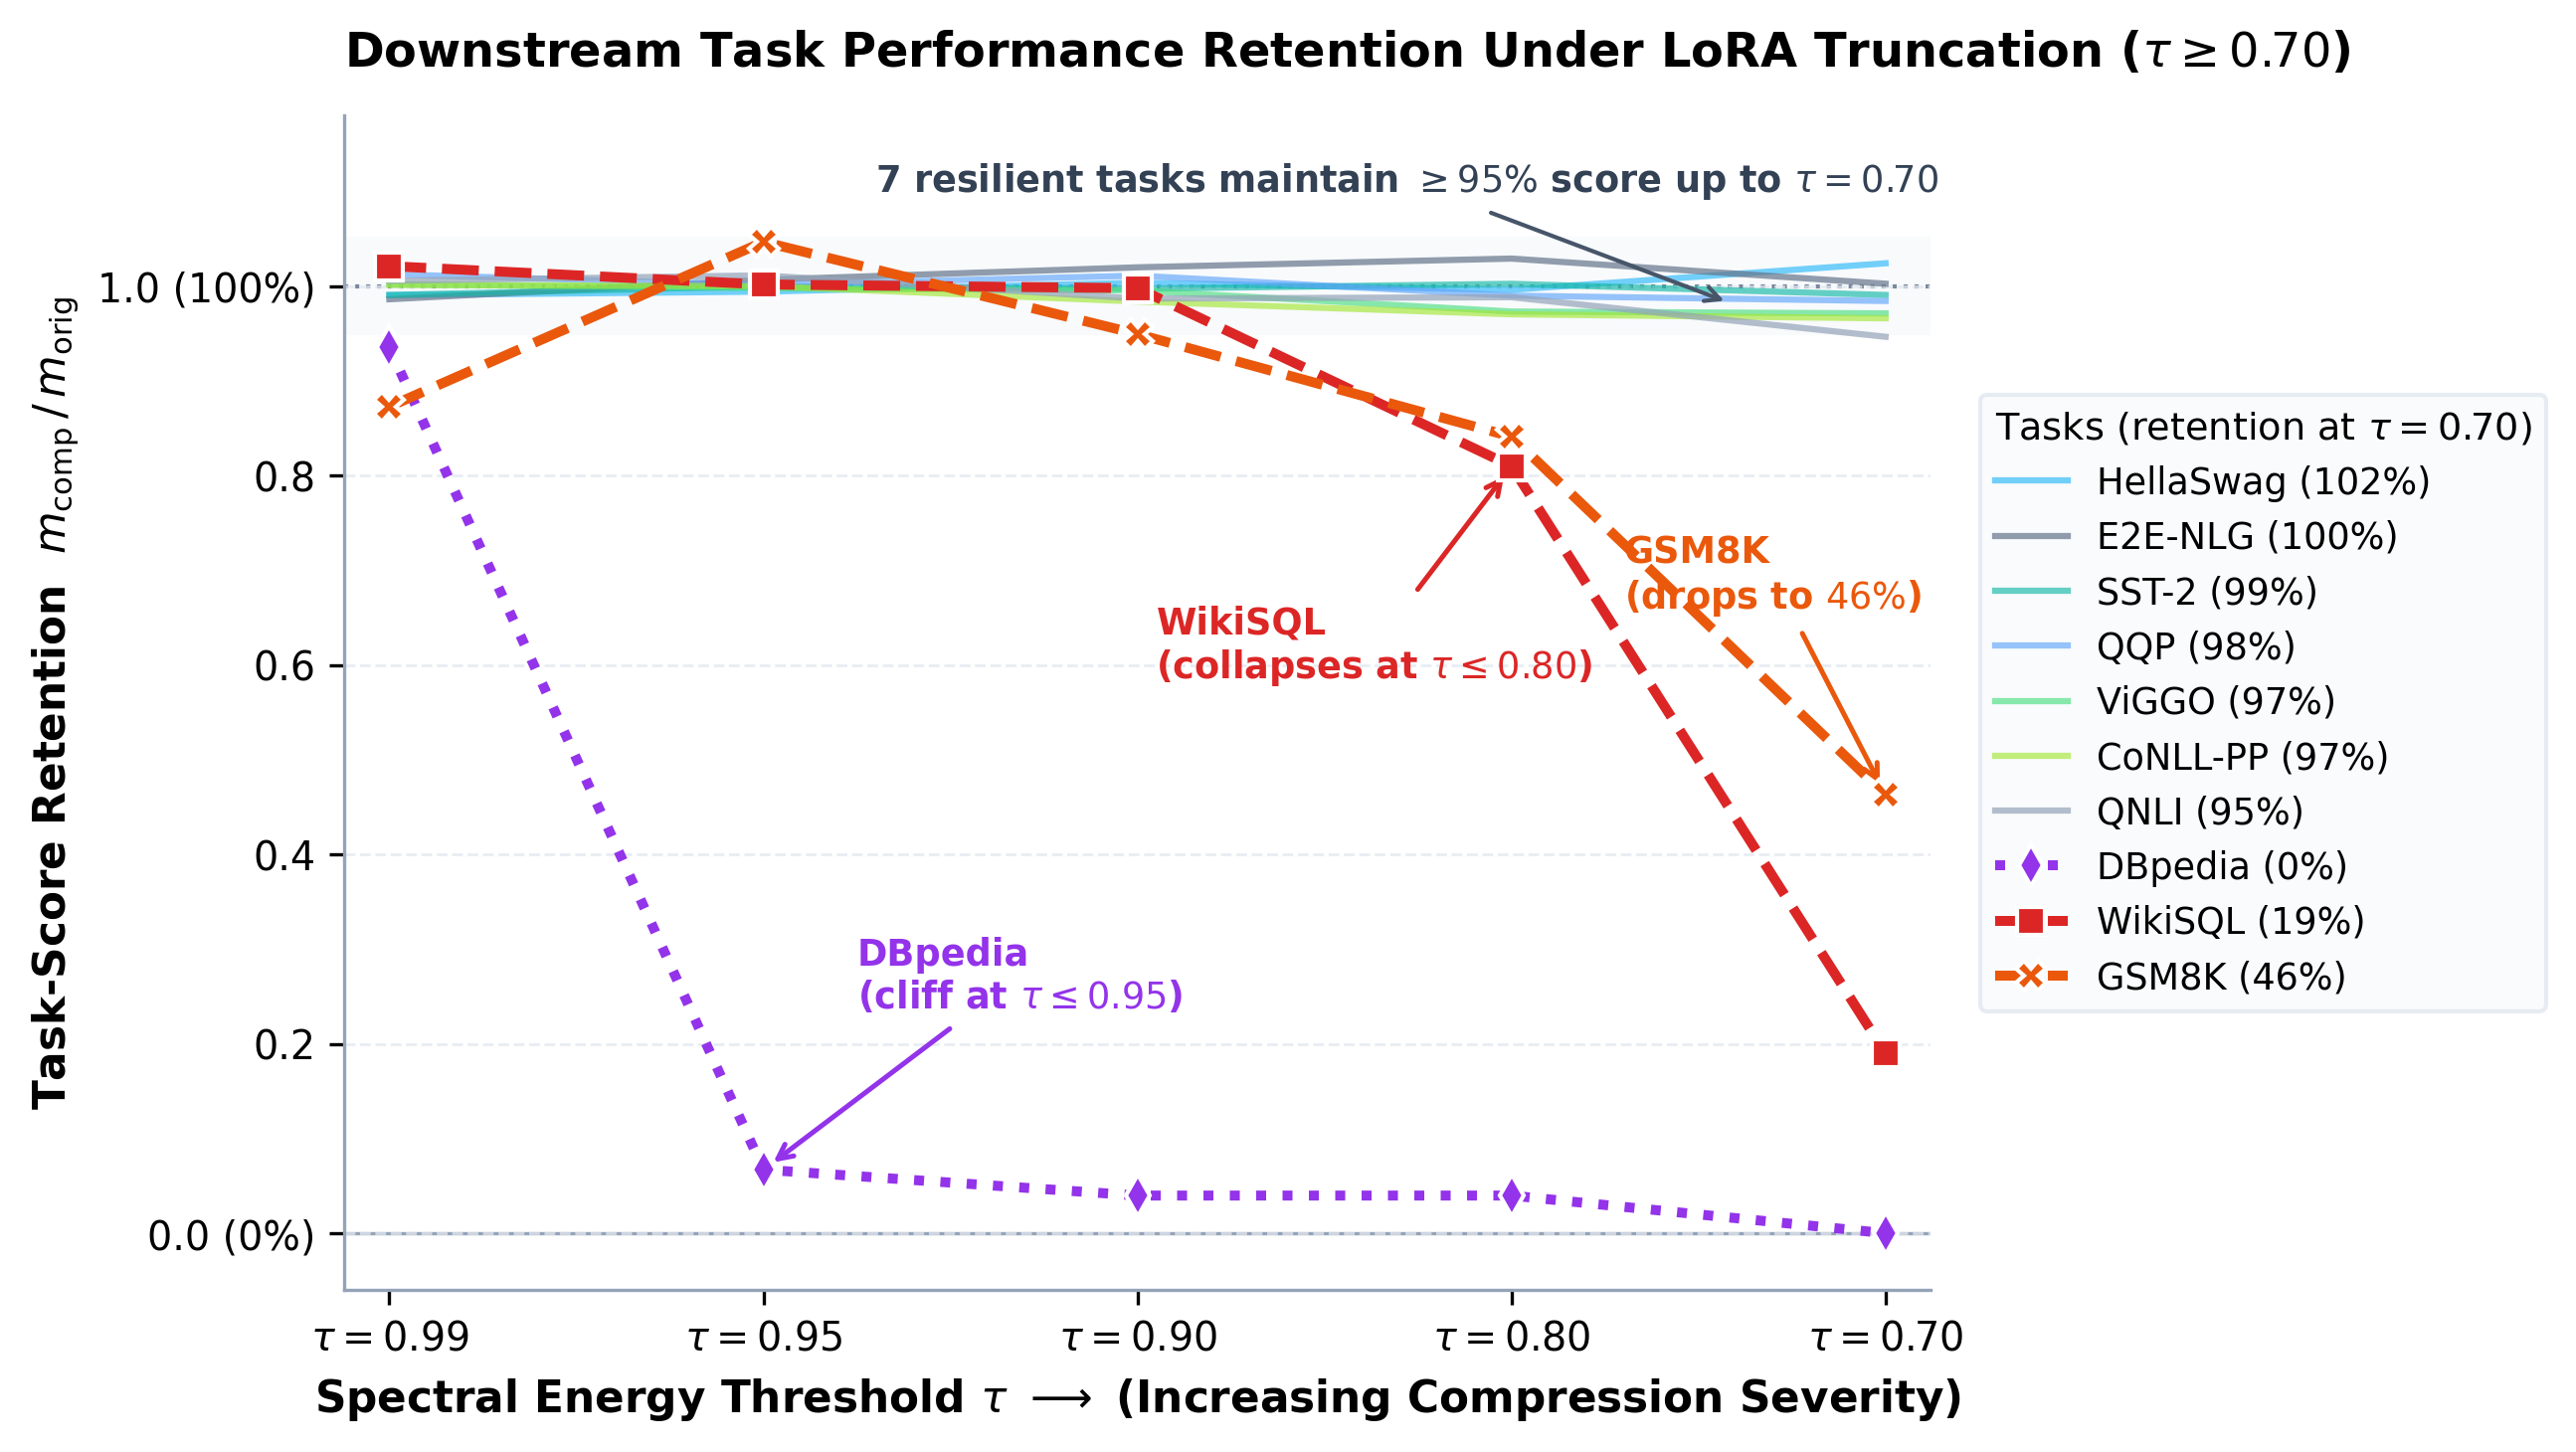

Data behind this chart, as committed beside it:
task, e99, e95, e90, e80, e70
CoNLL-PP, 1.001, 1, 0.9839, 0.9704, 0.9662
DBpedia, 0.9353, 0.06716, 0.0398, 0.0398, 0.000000
E2E-NLG, 0.9863, 1.007, 1.02, 1.029, 1.003
QNLI, 1.006, 1.012, 0.987, 0.9885, 0.9467
QQP, 1.013, 1.001, 1.011, 0.9901, 0.9845
SST-2, 0.9909, 1, 0.9974, 1.003, 0.9909
HellaSwag, 0.9907, 0.9944, 1.004, 0.9963, 1.024
ViGGO, 1.002, 0.998, 0.9955, 0.9733, 0.9714
WikiSQL, 1.021, 1.002, 0.9981, 0.8101, 0.1899
GSM8K, 0.873, 1.047, 0.9496, 0.8412, 0.4631
